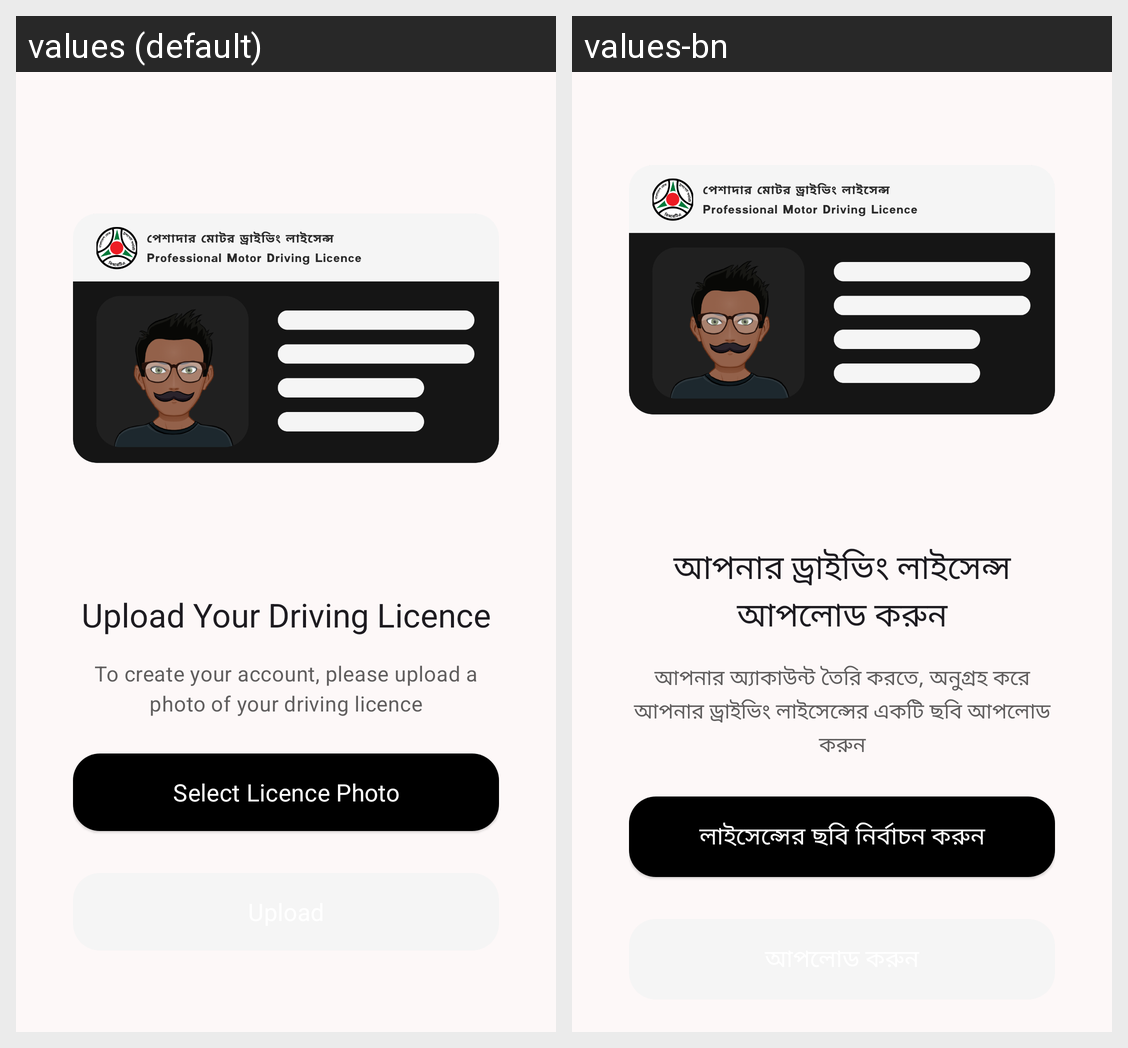

Translations of the strings shown on this Android screen, per locale in the grid:
Android screen res/layout/fragment_license_upload.xml rendered under 2 locales, left to right: values (default), values-bn. Device: Nexus 5 (rendered at 1080×1920; each locale shown at half size, 540×960, under a caption strip naming it); theme AppTheme.
Strings drawn on this screen, with the default value and each locale's value (text and hints the layout hard-codes, and strings that could not be matched under every locale, appear in the picture but are not listed):

registration_page_license_upload_title_text
  values: Upload Your Driving Licence
  values-bn: আপনার ড্রাইভিং লাইসেন্স আপলোড করুন

registration_page_license_upload_instruction_text
  values: To create your account, please upload a photo of your driving licence
  values-bn: আপনার অ্যাকাউন্ট তৈরি করতে, অনুগ্রহ করে আপনার ড্রাইভিং লাইসেন্সের একটি ছবি আপলোড করুন

registration_page_enter_license_upload_select_button_text
  values: Select Licence Photo
  values-bn: লাইসেন্সের ছবি নির্বাচন করুন
